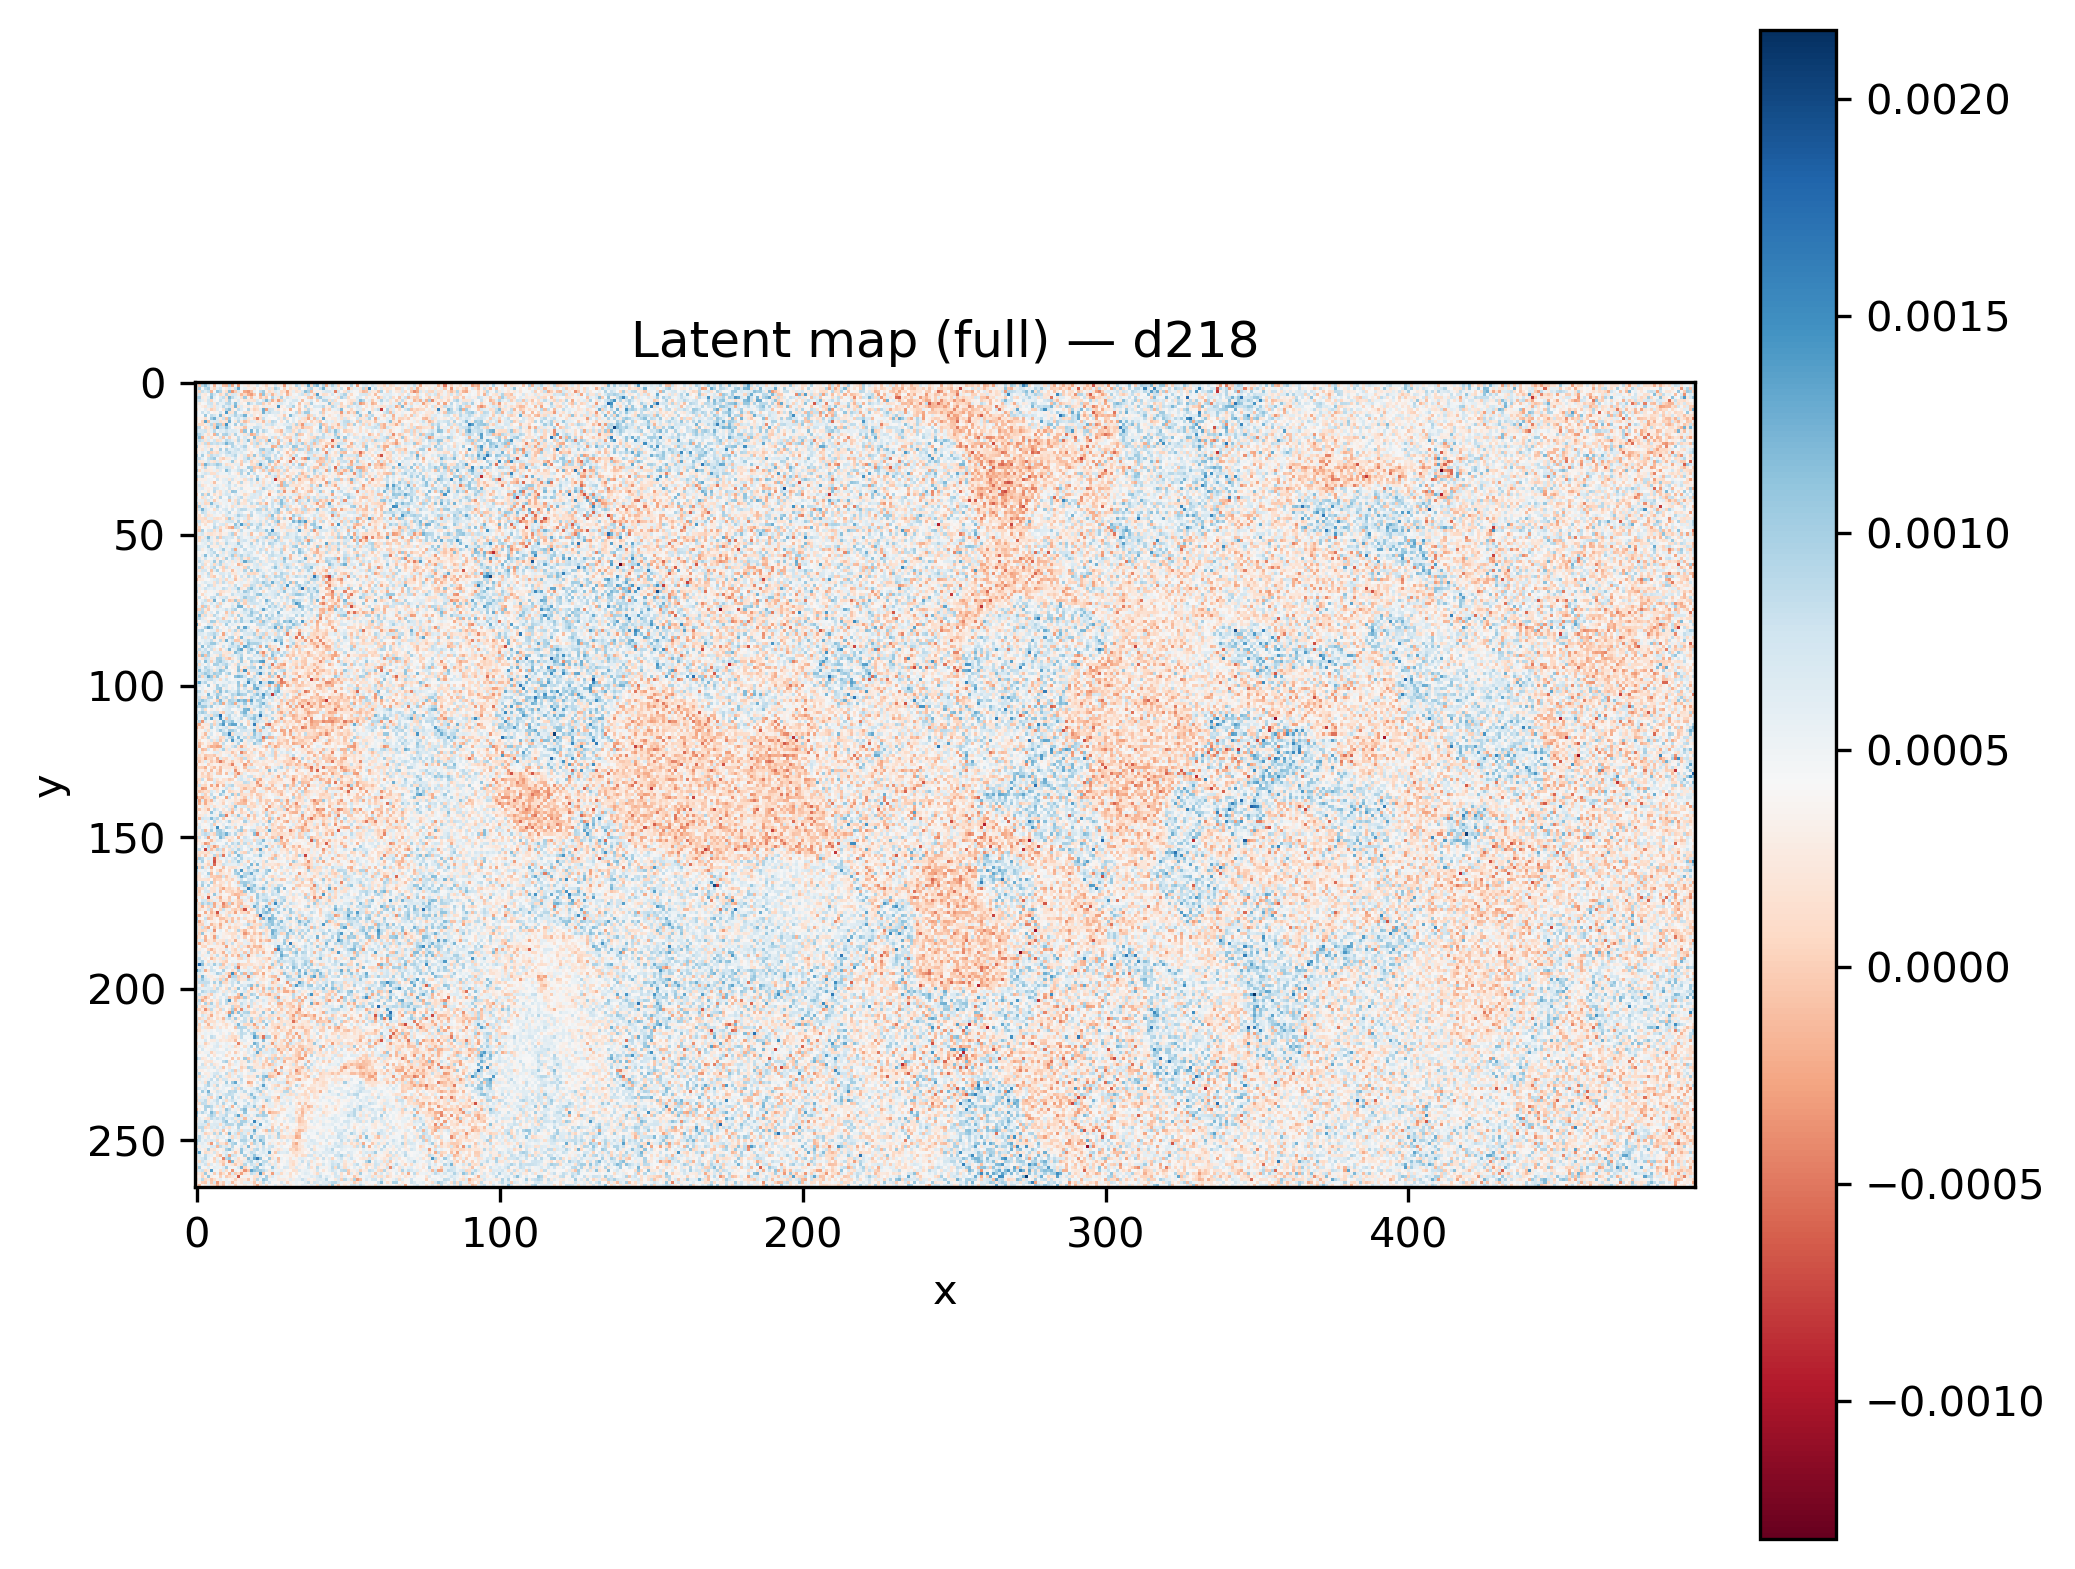

Values plotted in this chart, from the file beside it:
x, y, latent_d218
464, 181, 6.976817e-05
227, 240, 3.2608397e-05
186, 195, 0.0007847
363, 227, 0.0002402
363, 219, 0.001232
251, 142, 0.0003683
87, 81, 0.0003556
99, 41, 0.0004616
175, 173, 0.000639
160, 79, 0.0006773
319, 176, 0.0006066
314, 118, 0.0002542
100, 144, 0.0003833
183, 187, 0.0006199
154, 213, 0.0004116
466, 70, 0.0004762
109, 200, 0.0005812
259, 4, 0.0001362
441, 214, 0.0007477
312, 78, 0.000257
68, 264, 0.0002517
120, 115, 0.001134
196, 53, 0.0004244
405, 69, 7.508043e-05
263, 116, 0.0006872
193, 86, 0.0004222
80, 263, 0.0004222
314, 161, 0.0005868
83, 147, 0.0005501
319, 30, 0.0006327
223, 41, 0.0003092
367, 161, 0.0004984
165, 205, 0.0004391
385, 240, 0.0005472
312, 197, 0.001048
166, 209, 0.0008488
351, 25, 0.0007
90, 63, 0.000597
269, 129, 0.0006969
416, 35, -2.2946857e-05
143, 235, 0.0008062
138, 100, -3.125798e-05
158, 215, 0.0004724
211, 120, -0.000242
113, 14, 0.0004176
330, 48, 0.0006352
374, 90, -4.2577274e-05
296, 168, 0.0006119
33, 72, 0.0008434
247, 146, -0.0002112
418, 61, 3.7569553e-05
4, 246, 0.0001791
477, 209, 0.0006088
388, 57, 0.000438
314, 162, -0.0001608
238, 26, 0.0005085
490, 57, 0.0002948
99, 109, 0.0008355
456, 90, 8.381903e-07
338, 94, 0.0005017
... 131,610 more rows
